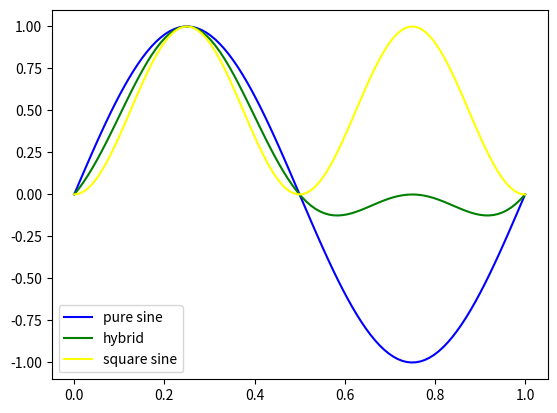

Python code for this plot:
import matplotlib.pyplot as plt
import numpy as np


def grafikas(sharpness=6):
    fill = np.linspace(0, 1, sharpness)
    line1, = plt.plot(fill, np.sin(2 * np.pi * fill), color='blue')
    line2, = plt.plot(fill, 0.5 * np.sin(2 * np.pi * fill) + 0.5 * np.sin(2 * np.pi * fill) ** 2, color='green')
    line3, = plt.plot(fill, np.sin(2 * np.pi * fill) ** 2, color='yellow')
    plt.legend((line1, line2, line3), ('pure sine', 'hybrid', 'square sine'))
    plt.show()


grafikas(100)